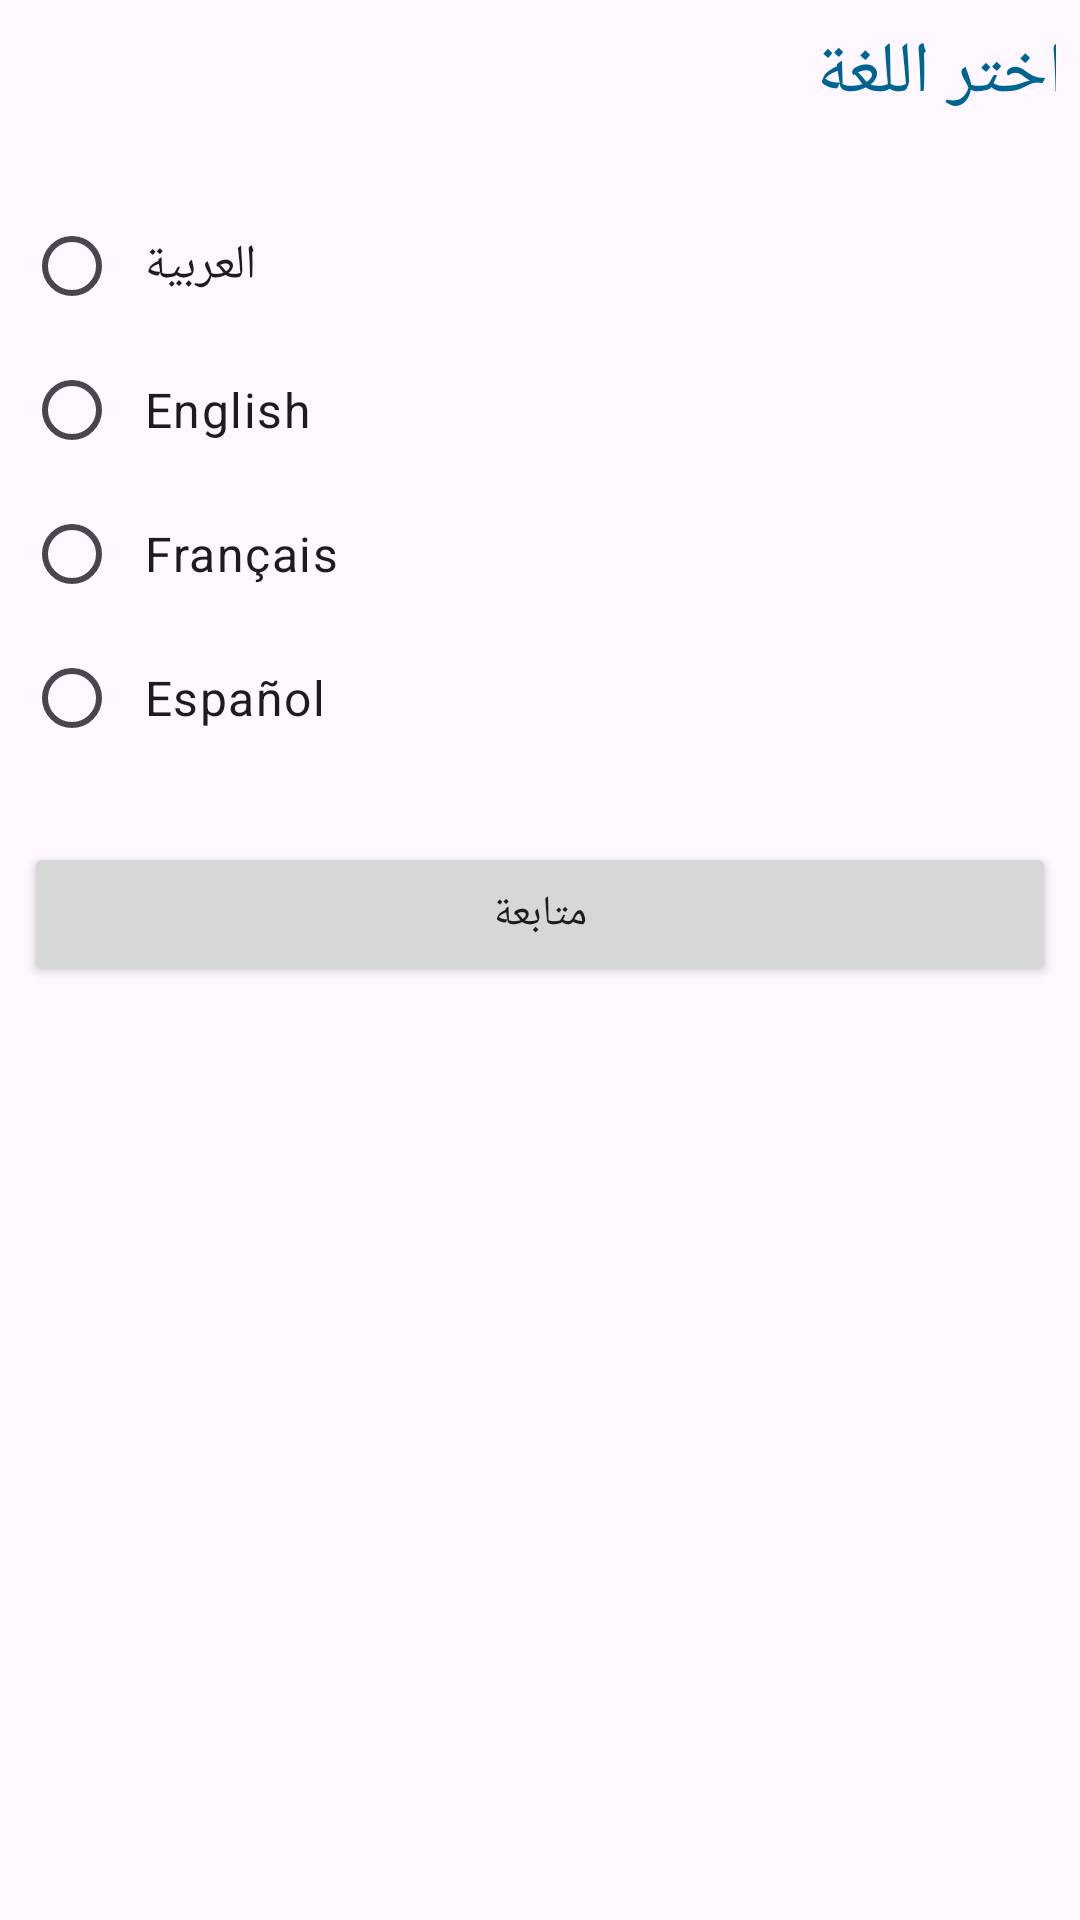

Here is an Android app screen rendered from its layout file. Give the layout XML and the strings, colors and styles it references.
<!-- AndroidManifest.xml: application theme Theme.Daftree -->
<!-- res/layout/dialog_language_selection.xml -->
<?xml version="1.0" encoding="utf-8"?>
<LinearLayout xmlns:android="http://schemas.android.com/apk/res/android"
    xmlns:app="http://schemas.android.com/apk/res-auto"
    android:layout_width="match_parent"
    android:layout_height="match_parent"
    android:orientation="vertical"
    android:padding="8dp">

    
    <TextView
        android:layout_width="350dp"
        android:layout_height="wrap_content"
        android:text="@string/language_selection_title"
        android:textAppearance="?attr/textAppearanceHeadlineSmall"
        android:textColor="?attr/colorPrimary"
        android:layout_gravity="center" />

    
    <RadioGroup
        android:id="@+id/language_radio_group"
        android:layout_width="match_parent"
        android:layout_height="wrap_content"
        android:layout_marginTop="24dp">

        <RadioButton
            android:id="@+id/radio_arabic"
            style="@style/LanguageRadioButton"
            android:text="@string/arabic"
            android:gravity="center_vertical|left"/>

        <RadioButton
            android:id="@+id/radio_english"
            style="@style/LanguageRadioButton"
            android:text="@string/english" />

        <RadioButton
            android:id="@+id/radio_france"
            style="@style/LanguageRadioButton"
            android:text="@string/frances" />

        <RadioButton
            android:id="@+id/radio_spanish"
            style="@style/LanguageRadioButton"
            android:text="@string/spanish" />
    </RadioGroup>

    



















    
    <Button
        android:id="@+id/btn_continue"
        android:layout_width="match_parent"
        android:layout_height="wrap_content"
        android:layout_marginTop="24dp"
        android:text="@string/continue_button"/>
</LinearLayout>
<!-- resources referenced by this layout -->
<resources>
  <!-- drawable ic_alert (drawable) -->
  <?xml version="1.0" encoding="utf-8"?>
  <vector xmlns:android="http://schemas.android.com/apk/res/android"
      android:width="24dp"
      android:height="24dp"
      android:viewportWidth="24"
      android:viewportHeight="24"
      android:tint="?attr/colorError">
      <path
          android:fillColor="?attr/colorError"
          android:pathData="M1,21h22L12,2 1,21zM13,18h-2v-2h2v2zM13,14h-2v-4h2v4z"/>
  </vector>
  <!-- drawable warning_background (drawable) -->
  <?xml version="1.0" encoding="utf-8"?>
  <shape xmlns:android="http://schemas.android.com/apk/res/android">
      <solid android:color="#FDEFBB" />
      <corners android:radius="8dp" />
      <stroke
          android:width="1dp"
          android:color="@color/warning_color" />
  </shape>
  <string name="arabic">العربية</string>
  <string name="continue_button">متابعة</string>
  <string name="english">English</string>
  <string name="frances">Français</string>
  <string name="language_selection_title">اختر اللغة</string>
  <string name="language_selection_warning" translatable="false">
      
  &lt;b&gt;&lt;font color="#FF0000"&gt;تنبيه هام&lt;/font&gt;&lt;/b&gt;: لإضافة عملة بلدك أوتوماتيكيًا قم بتفعيل الموقع الجغرافي عندما يطلب منك التطبيق التفعيل.\nسيتم إعداد العملات وأنواع الحسابات الافتراضية بناءً على اللغة التي تختارها الآن.\n\n
  &lt;b&gt;&lt;font color="#FF0000"&gt;Important&lt;/font&gt;&lt;/b&gt;: To add your country\'s currency automatically, enable location services when the app asks you to activate it.\nDefault currencies and account types will be set based on the language you choose now.\n\n
  &lt;b&gt;&lt;font color="#FF0000"&gt;Importante&lt;/font&gt;&lt;/b&gt;: Para agregar automáticamente la moneda de tu país, habilita los servicios de ubicación cuando la aplicación te lo solicite.\nLas monedas y los tipos de cuenta predeterminados se configurarán según el idioma que elijas ahora.\n\n
  &lt;b&gt;&lt;font color="#FF0000"&gt;Avertissement important&lt;/font&gt;&lt;/b&gt;: Pour ajouter automatiquement la devise de votre pays, activez les services de localisation lorsque l\'application vous le demande.\nLes devises et types de comptes par défaut seront configurés en fonction de la langue que vous choisissez maintenant.
      
  </string>
  <string name="spanish">Español</string>
  <style name="LanguageRadioButton" parent="Widget.Material3.CompoundButton.RadioButton">
          <item name="android:layout_width">match_parent</item>
          <item name="android:layout_height">wrap_content</item>
          <item name="android:paddingStart">8dp</item>
          <item name="android:paddingEnd">8dp</item>
          <item name="android:paddingTop">12dp</item>
          <item name="android:paddingBottom">12dp</item>
          <item name="android:textAppearance">?attr/textAppearanceBodyLarge</item>
      </style>
  <style name="Theme.Daftree" parent="Base.Theme.Daftree" />
  <color name="warning_color">#F39C12</color>
  <color name="md_theme_primary">#006492</color>
  <dimen name="status_bar_height">0dp</dimen>
  <style name="Widget.MyApp.Toolbar" parent="Widget.Material3.Toolbar">
          <item name="titleTextColor">#FFFFFFFF</item>
          <item name="subtitleTextColor">#FFFFFFFF</item>
          <item name="navigationIconTint">#FFFFFFFF</item>
          <item name="android:background">?attr/colorPrimary</item>
      </style>
</resources>
